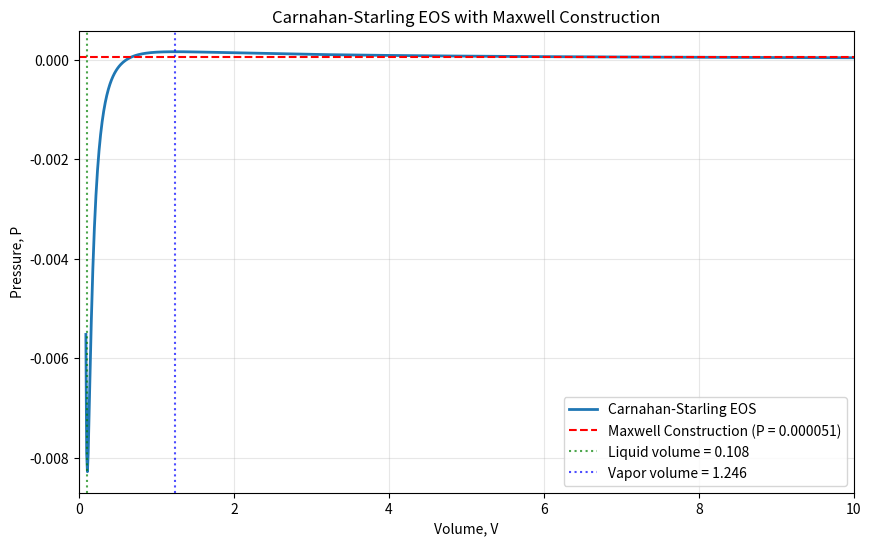

Python code for this plot: (Note: this script raises an exception after producing the figure.)
import os
import numpy as np
import matplotlib.pyplot as plt
from scipy.optimize import brentq
import pandas as pd

# Maxwell construction for Carnahan-Starling EOS
rho_c = 3.5
p_c = 0.001
Tr = 0.5

# Calculate EOS parameters
b_eos = 0.5218 / rho_c
a_eos = ((b_eos ** 2) * p_c) / ((0.3773 ** 2) * 0.4963)
R_eos = 1.0
Tc = (0.3773 * a_eos) / (b_eos * R_eos)
T_eos = Tr * Tc


def pressure_function(x):
    """Calculate pressure using Carnahan-Starling EOS"""
    return (R_eos * T_eos * (1 / x) *
            ((1 + (b_eos / (x * 4)) + ((b_eos / (x * 4)) ** 2) - ((b_eos / (x * 4)) ** 3)) /
             ((1 - (b_eos / (x * 4))) ** 3)) - a_eos * (1 / (x ** 2)))


def pressure_derivative(x):
    """Calculate derivative of pressure with respect to volume"""
    return (R_eos * T_eos * ((b_eos * (1 / x)) ** 4 - 16 * ((b_eos * (1 / x)) ** 3) +
                             64 * ((b_eos * (1 / x)) ** 2) + 256 * b_eos * (1 / x) + 256) /
            ((4 - b_eos * (1 / x)) ** 4) - 2 * a_eos * (1 / x))


def find_extrema(a_int, b_int):
    """Find the maximum and minimum points of the pressure function.

    This part of the code detects sign changes in the derivative of the pressure function
    over a range of test points. When a sign change is found between two consecutive points,
    it uses Brent's method (brentq) to accurately find the root (where the derivative crosses zero),
    which corresponds to an extremum (maximum or minimum) of the pressure function.
    All found extrema are collected and returned in the extrema list. This is useful for
    identifying phase transition points in the Maxwell construction.
    """

    def derivative_zero(x):
        return pressure_derivative(x)

    extrema = []

    # Sample points to find sign changes
    test_points = np.linspace(a_int, b_int, 1000)
    derivative_values = [pressure_derivative(x) for x in test_points]

    for i in range(len(test_points) - 1):
        if derivative_values[i] * derivative_values[i + 1] < 0:
            try:
                root = brentq(derivative_zero, test_points[i], test_points[i + 1])
                extrema.append(root)
            except:
                continue

    return extrema


def riemann_integration(a, b, n, f):
    """Riemann integration approximation"""
    delta = (b - a) / n
    xs = np.linspace(a, b - delta, n)
    fx = np.array([f(x) for x in xs])
    integral = np.sum(fx) * delta
    return integral


def maxwell_construction(max_min, a_int, b_int, max_iterations=40, tolerance=1e-7):
    """
    Perform Maxwell construction to find coexistence densities
    """
    if len(max_min) < 2:
        print("Insufficient extrema for Maxwell construction")
        return None, None, None, None, None

    guess = 0.01

    # Initial guesses for the coexistence points
    a_ = max_min[0] + guess * (max_min[1] - max_min[0])
    b = max_min[1] + guess * (max_min[0] - max_min[1])

    g = (a_ + b) / 2

    # Check if Maxwell construction is feasible
    p_at_extrema = [pressure_function(x) for x in max_min]
    print(f"Pressures at extrema: {p_at_extrema}")

    # If pressure doesn't change sign significantly, Maxwell construction may not be meaningful
    if all(p >= 0 for p in p_at_extrema) and (max(p_at_extrema) - min(p_at_extrema)) < 1e-6:
        print("Pressure variation too small for meaningful Maxwell construction")
        # Return approximate coexistence points
        return (max_min[0] * 0.9, max_min[1] * 1.1), 0, 0, max_min[0], max_min[1]

    # Handle negative pressure case
    if pressure_function(max_min[0]) < 0:
        try:
            zero_pressure = brentq(pressure_function, max_min[0], max_min[1])
            a_ = zero_pressure * (1 + guess)
        except:
            pass

    print(f"Initial guesses: a = {a_}, b = {b}")
    print(f"Pressure at a = {pressure_function(a_)}")

    # Variables to track integration results
    integd_, integc_ = 0, 0

    for iteration in range(max_iterations):
        print(f"Iteration {iteration + 1}")

        c, d = pressure_function(a_), pressure_function(b)

        # Handle negative pressure
        while c < 0:
            g = (a_ + b) / 2
            a_ = g
            c = pressure_function(a_)

        # Define pressure difference functions
        def pc_function(x):
            return pressure_function(x) - c

        def pd_function(x):
            return pressure_function(x) - d

        # Find intersection points with better error handling
        try:
            i1 = brentq(pc_function, a_int, max_min[0])
            i3 = brentq(pc_function, max_min[1], b_int)
            integc_ = riemann_integration(i1, i3, 100000, pc_function)
            print(f"Integral c: {integc_}")
        except Exception as e:
            print(f"Could not find intersection for pressure c: {e}")
            # Try to continue with a fallback approach
            integc_ = 0

        try:
            j1 = brentq(pd_function, a_int, max_min[0])
            j3 = brentq(pd_function, max_min[1], b_int)
            integd_ = riemann_integration(j1, j3, 100000, pd_function)
            print(f"Integral d: {integd_}")
        except Exception as e:
            print(f"Could not find intersection for pressure d: {e}")
            # Try to continue with a fallback approach
            integd_ = 0

        # Bisection step
        g = (a_ + b) / 2
        e = pressure_function(g)

        def pe_function(x):
            return pressure_function(x) - e

        try:
            m1 = brentq(pe_function, a_int, max_min[0])
            m3 = brentq(pe_function, max_min[1], b_int)
            intege = riemann_integration(m1, m3, 100000, pe_function)

            # Update based on integral sign
            if intege > 0:
                a_ = g
            else:
                b = g

        except Exception as e:
            print(f"Could not find intersection for pressure e: {e}")
            # If we can't proceed, break with current values
            break

        # Check convergence
        if abs(intege) < tolerance:
            print(f"Converged after {iteration + 1} iterations")
            break

    # Final calculation - g should be defined by now
    try:
        e = pressure_function(g)

        def pf_function(x):
            return pressure_function(x) - e

        k1 = brentq(pf_function, a_int, max_min[0])
        k3 = brentq(pf_function, max_min[1], b_int)
        k = (k1, k3)
        print(f"Final coexistence points: {k}")

        return k, integd_, integc_, a_, b
    except Exception as e:
        print(f"Could not find final intersection points: {e}")
        # Return approximate values based on extrema
        return (max_min[0], max_min[1]), integd_, integc_, a_, b


# Main execution
if __name__ == "__main__":
    # Define integration bounds
    a_int, b_int = 0.09, 50

    # Generate volume array and calculate pressure and derivative
    rho_w = np.arange(a_int, b_int, 0.01)
    p_bulk = np.array([pressure_function(rho) for rho in rho_w])
    p_dash_bulk = np.array([pressure_derivative(rho) for rho in rho_w])

    # Find extrema and perform Maxwell construction
    max_min = find_extrema(a_int, b_int)
    print(f"Extrema found at: {max_min}")

    k = None
    if len(max_min) >= 2:
        k, integd, integc, a, b = maxwell_construction(max_min, a_int, b_int)

        if k is not None:
            maxwell_pressure = pressure_function((k[0] + k[1]) / 2)
            print(f"Maxwell construction coexistence pressure: {maxwell_pressure}")
            print(f"Coexistence volumes: {k[0]:.6f}, {k[1]:.6f}")
            print(f"Coexistence denisties: {1 / k[0]:.6f}, {1 / k[1]:.6f}")
    else:
        print("Could not find sufficient extrema for Maxwell construction")

    # Create and save results
    results_df = pd.DataFrame({
        'Volume': rho_w,
        'Pressure': p_bulk,
        'Pressure_Derivative': p_dash_bulk
    })

    results_df.to_csv('carnahan_starling_results.csv', index=False)
    print("Results saved to carnahan_starling_results.csv")

    # Plot results
    plt.figure(figsize=(10, 6))
    plt.plot(rho_w, p_bulk, label='Carnahan-Starling EOS', linewidth=2)

    if k is not None:
        maxwell_pressure = pressure_function((k[0] + k[1]) / 2)
        plt.axhline(y=maxwell_pressure, color='red', linestyle='--',
                    label=f'Maxwell Construction (P = {maxwell_pressure:.6f})')
        plt.axvline(x=k[0], color='green', linestyle=':', alpha=0.7,
                    label=f'Liquid volume = {k[0]:.3f}')
        plt.axvline(x=k[1], color='blue', linestyle=':', alpha=0.7,
                    label=f'Vapor volume = {k[1]:.3f}')

    plt.xlabel('Volume, V')
    plt.ylabel('Pressure, P')
    plt.title('Carnahan-Starling EOS with Maxwell Construction')
    plt.legend()
    plt.grid(True, alpha=0.3)
    plt.xlim(0, 10)  # Focus on relevant range

    # Save the plot to the specified directory with a timestamp to avoid overwriting
    import datetime
    save_dir = "/Users/<user>/PycharmProjects/WBLBM/example/tests/maxwell_reconstruction"
    os.makedirs(save_dir, exist_ok=True)
    timestamp = datetime.datetime.now().strftime("%Y-%m-%d_%H-%M")
    save_path = os.path.join(save_dir, f"carnahan_starling_maxwell_{timestamp}.png")
    plt.savefig(save_path, dpi=200)
    print(f"Figure saved to {save_path}")

    print("\nCalculation completed successfully!")
